Dataset: dataset (GitHub, RageQuitters/Mahjong). Classes: 1 bam, 1 CHAR, 1 dot, 2 bam, 2 CHAR, 2 dot, 3 bam, 3 CHAR, 3 dot, 4 bam, 4 CHAR, 4 dot, 5 bam, 5 CHAR, 5 dot, 6 bam, 6 CHAR, 6 dot, 7 bam, 7 CHAR, 7 dot, 8 bam, 8 CHAR, 8 dot, 9 bam, 9 CHAR, 9 dot, east wind tile, green dragon tile, north wind tile, red dragon tile, south wind tile, west wind tile, white dragon tile.

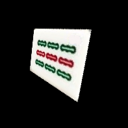
Label: 9 bam

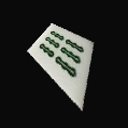
Label: 6 bam

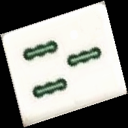
Label: 3 bam

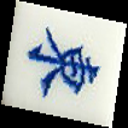
Label: east wind tile

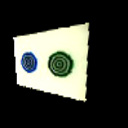
Label: 2 dot

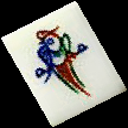
Label: 1 bam
